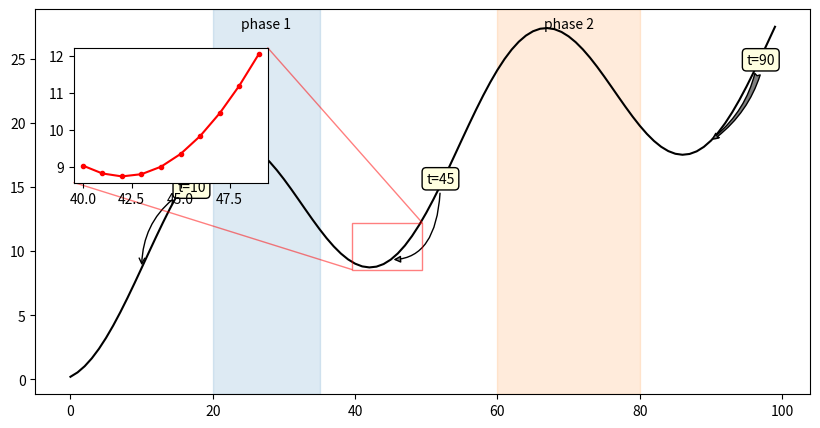

Here is the Python script that generated this plot:
# Annotation-heavy chart: arrows with different connection styles, boxed texts, spans with labels and a callout inset.
import numpy as np
import matplotlib.pyplot as plt

x = np.arange(100)
y = np.cumsum(np.sin(x / 7) + 0.2)
fig, ax = plt.subplots(figsize=(10, 5))
ax.plot(x, y, color="k")
ax.axvspan(20, 35, color="C0", alpha=0.15)
ax.text(27.5, ax.get_ylim()[1] * 0.95, "phase 1", ha="center")
ax.axvspan(60, 80, color="C1", alpha=0.15)
ax.text(70, ax.get_ylim()[1] * 0.95, "phase 2", ha="center")
for xi, style, conn in [(10, "->", "arc3,rad=0.3"), (45, "-|>", "angle3,angleA=90,angleB=0"), (90, "fancy", "arc3,rad=-0.2")]:
    ax.annotate(f"t={xi}", xy=(xi, y[xi]), xytext=(xi + 5, y[xi] + 6),
                arrowprops=dict(arrowstyle=style, connectionstyle=conn, fc="0.5"),
                bbox=dict(boxstyle="round", fc="lightyellow"))
ins = ax.inset_axes([0.05, 0.55, 0.25, 0.35])
ins.plot(x[40:50], y[40:50], "r.-")
ax.indicate_inset_zoom(ins, edgecolor="r")
print(len(ax.texts), len(ax.patches))
fig.savefig("annotated.png", dpi=50)
